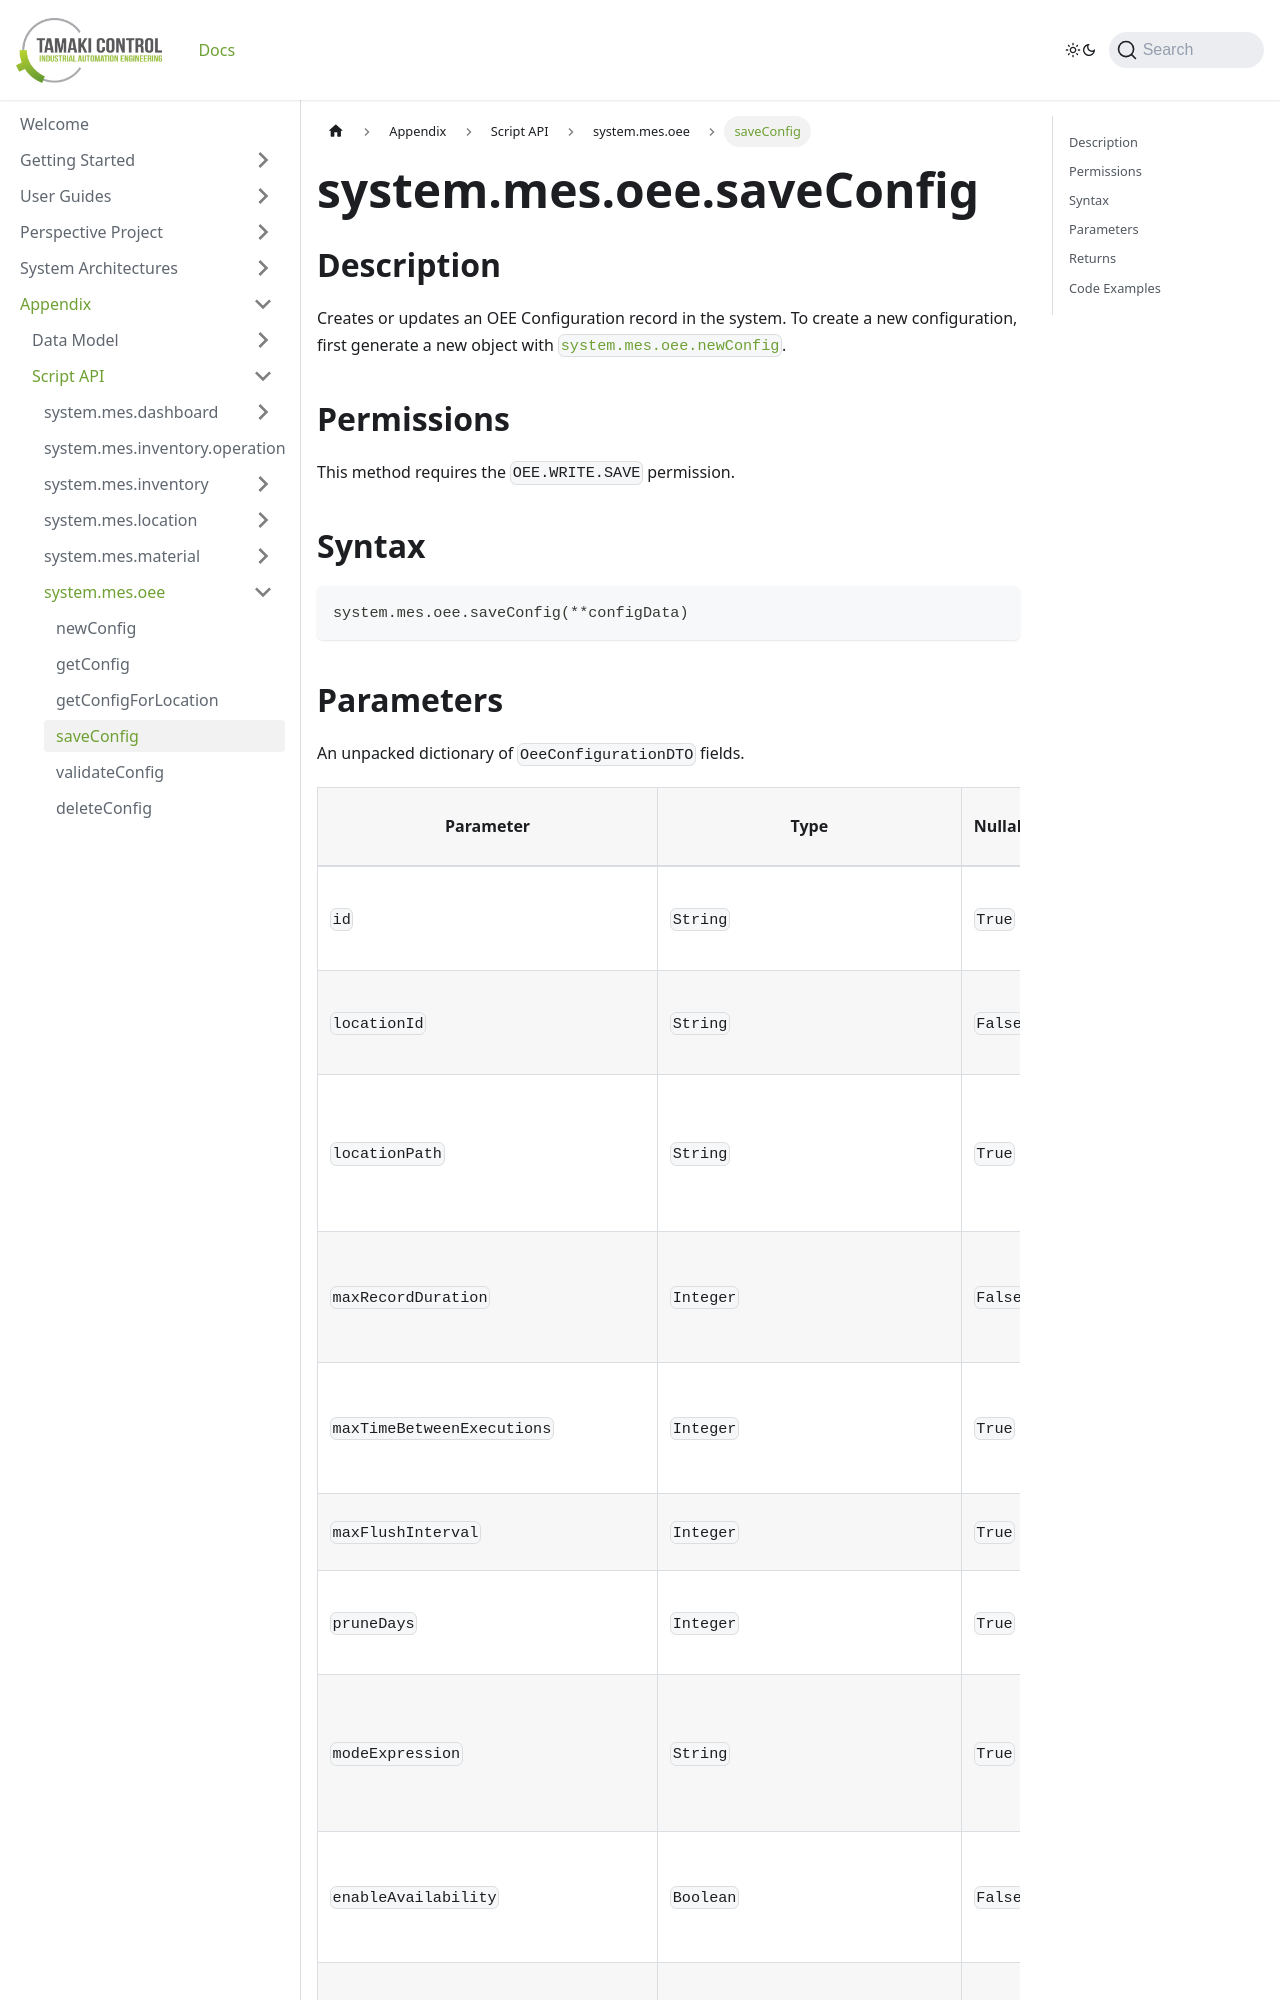

repository: TamakiControl/tamaki-mes-docs · page: docs/appendix/script-api/oee-script-api/save-config/index.html · generator: docusaurus

---
sidebar_position: 4
title: 'saveConfig'
description: 'Creates or updates an OEE configuration.'
---

# system.mes.oee.saveConfig

## Description

Creates or updates an OEE Configuration record in the system. To create a new configuration, first generate a new object with [`system.mes.oee.newConfig`](./new-config).

## Permissions

This method requires the `OEE.WRITE.SAVE` permission.

## Syntax

```python
system.mes.oee.saveConfig(**configData)
```
